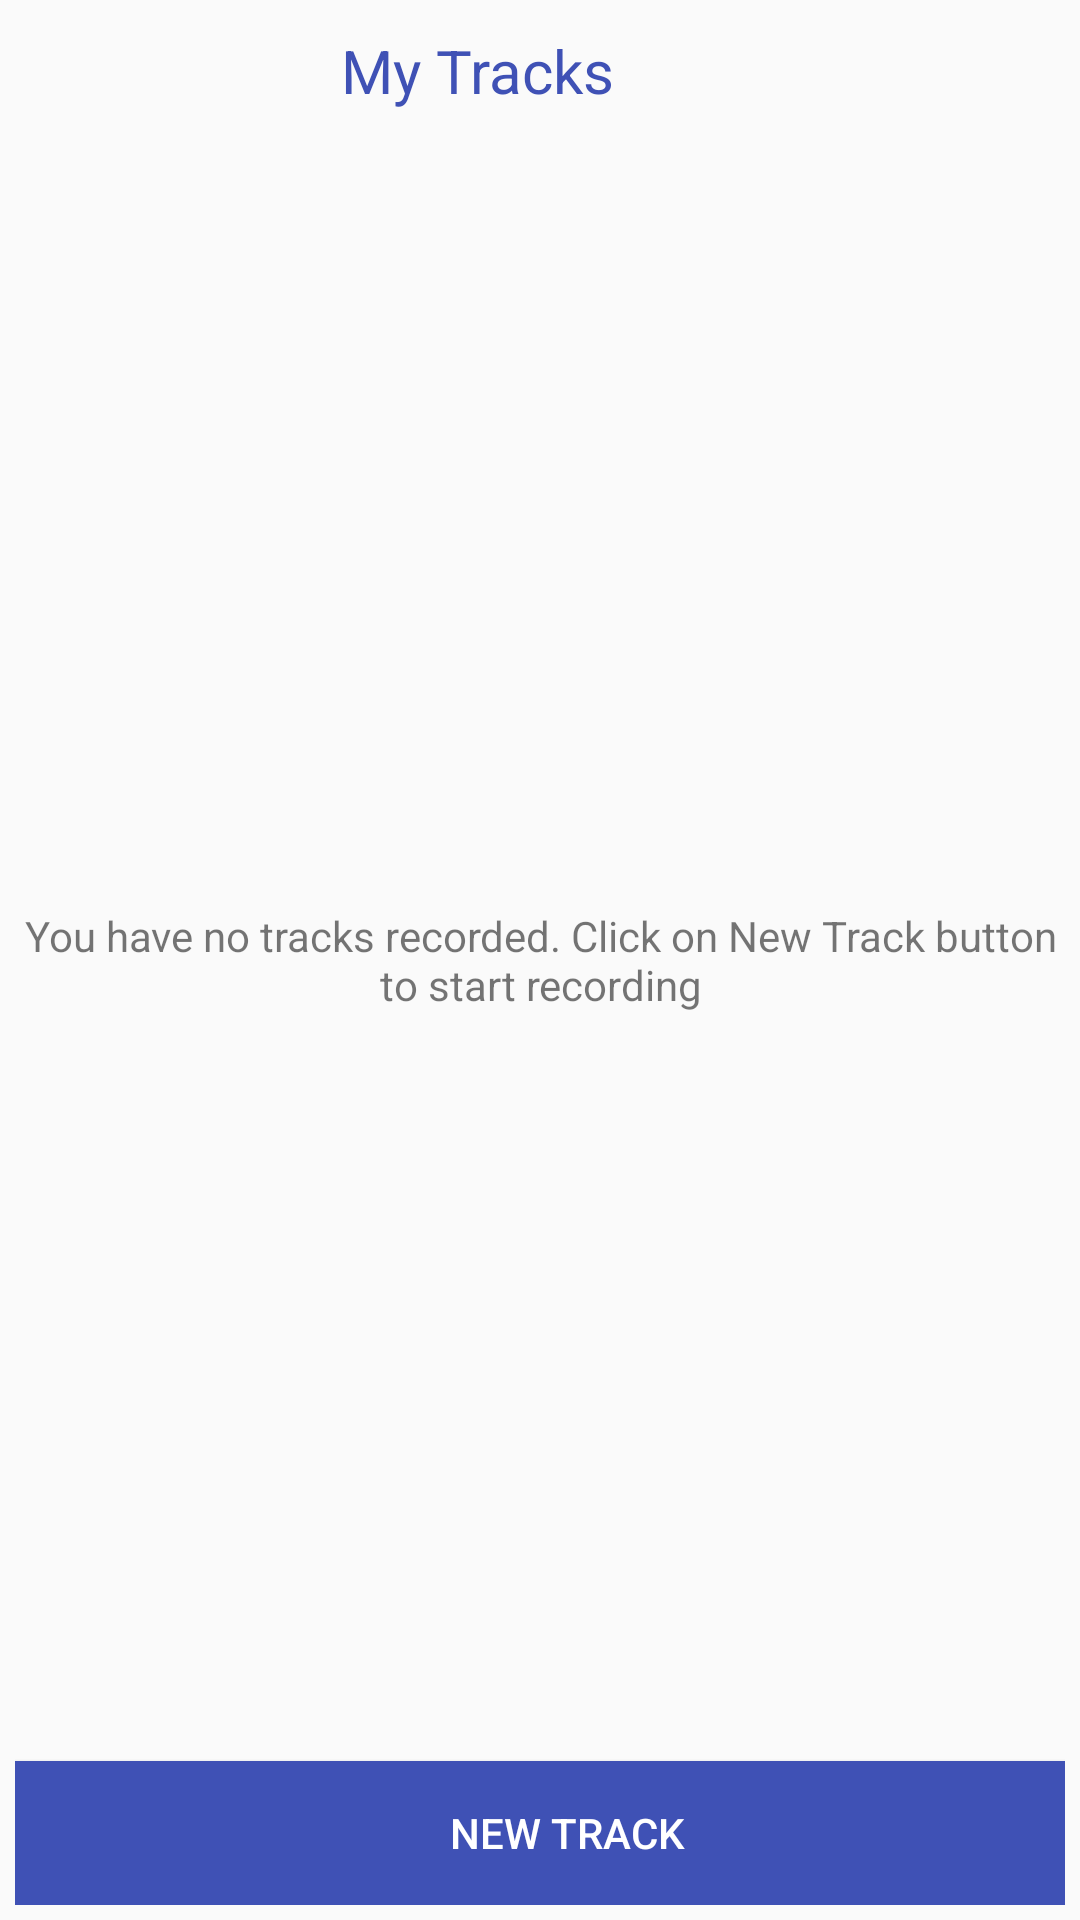

This screen was rendered from an Android layout file. Write that file and the resources it references.
<!-- AndroidManifest.xml: application theme AppTheme -->
<!-- res/layout/my_tracks.xml -->
<?xml version="1.0" encoding="utf-8"?>
<android.support.constraint.ConstraintLayout xmlns:android="http://schemas.android.com/apk/res/android"
    xmlns:app="http://schemas.android.com/apk/res-auto"
    xmlns:tools="http://schemas.android.com/tools"
    android:layout_width="match_parent"
    android:layout_height="match_parent"
    tools:context="com.lt.example.locationtracker.MyTracks"
    android:padding="5dp">

    <LinearLayout
        android:layout_width="358dp"
        android:layout_height="wrap_content"
        app:layout_constraintTop_toTopOf="parent"
        app:layout_constraintStart_toStartOf="parent"
        tools:layout_editor_absoluteX="8dp"
        android:orientation="horizontal"
        android:weightSum="1"
        android:paddingEnd="10dp"
        android:paddingTop="5dp">
        <TextView
            android:layout_width="368dp"
            android:layout_height="40dp"
            android:text="@string/my_tracks"
            android:textSize="20dp"
            android:textColor="@color/colorPrimary"
            android:textAlignment="center"
            tools:layout_editor_absoluteY="0dp"
            tools:layout_editor_absoluteX="8dp"
            android:layout_weight="1"/>
        <ImageButton
            android:id="@+id/btnSettings"
            android:layout_width="40dp"
            android:layout_height="40dp"
            android:background="@drawable/settings"/>
    </LinearLayout>

    <TextView
        android:layout_width="wrap_content"
        android:layout_height="wrap_content"
        android:text="You have no tracks recorded. Click on New Track button to start recording"
        android:gravity="center"
        app:layout_constraintBottom_toBottomOf="parent"
        app:layout_constraintLeft_toLeftOf="parent"
        app:layout_constraintRight_toRightOf="parent"
        app:layout_constraintTop_toTopOf="parent" />

    <Button
        android:id="@+id/btnNewTrack"
        android:layout_width="368dp"
        android:layout_height="wrap_content"
        android:text="New Track"
        app:layout_constraintBottom_toBottomOf="parent"
        style="@style/BottomButton"
        tools:layout_editor_absoluteX="8dp" />

</android.support.constraint.ConstraintLayout>
<!-- resources referenced by this layout -->
<resources>
  <color name="colorPrimary">#3F51B5</color>
  <string name="my_tracks">My Tracks</string>
  <style name="BottomButton">
          <item name="android:background">@color/colorPrimary</item>
          <item name="android:textColor">@color/colorBottomButton</item>
      </style>
  <style name="AppTheme" parent="Theme.AppCompat.Light.DarkActionBar">
          
          <item name="colorPrimary">@color/colorPrimary</item>
          <item name="colorPrimaryDark">@color/colorPrimaryDark</item>
          <item name="colorAccent">@color/colorAccent</item>
      </style>
  <color name="colorBottomButton">#FFFFFF</color>
  <color name="colorPrimaryDark">#303F9F</color>
  <color name="colorAccent">#FF4081</color>
</resources>
